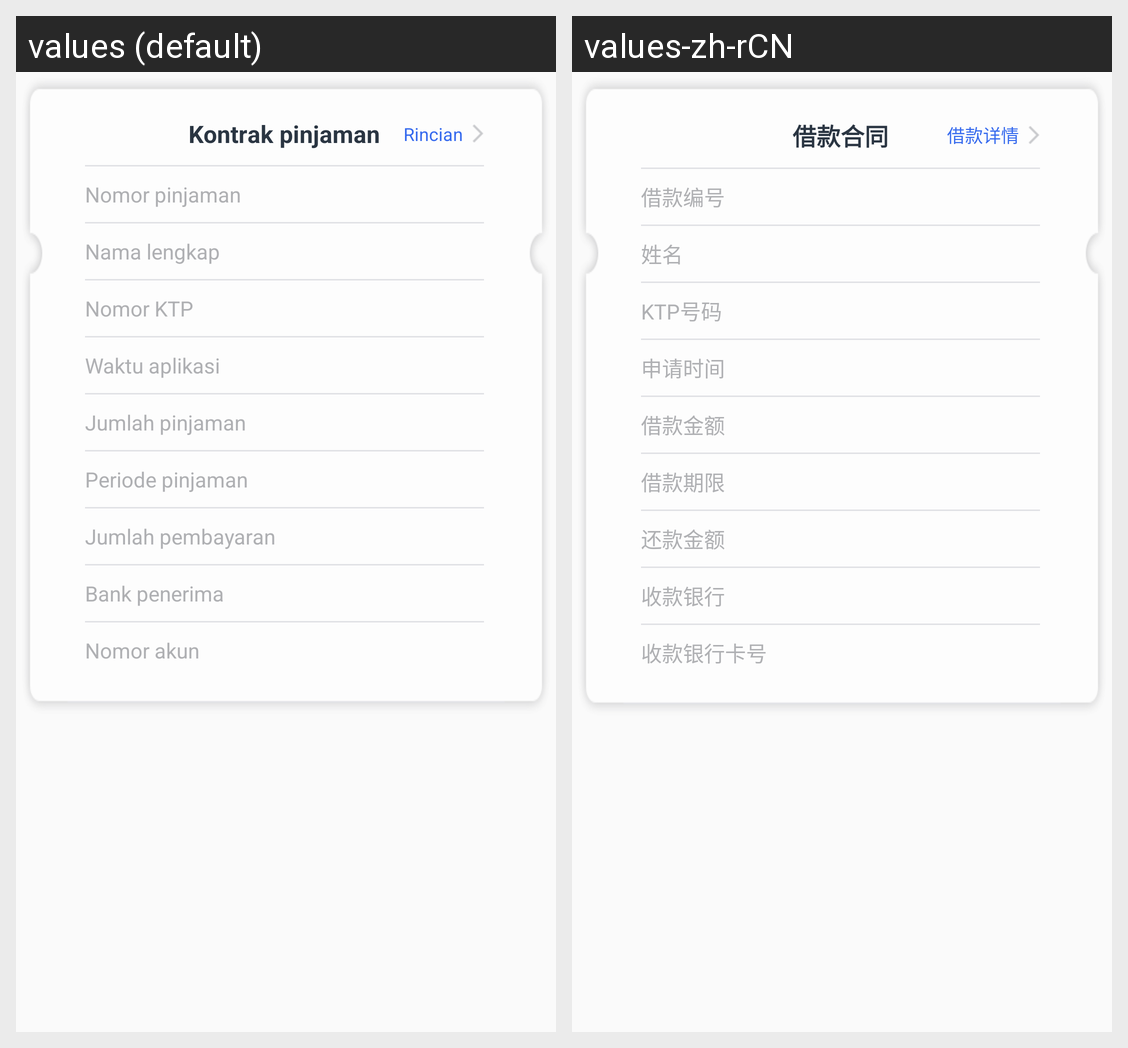

For this localized Android screen grid, give each drawn string resource with its value in every locale shown.
Android screen res/layout/borrowing_ongoing.xml rendered under 2 locales, left to right: values (default), values-zh-rCN. Device: Nexus 5 (rendered at 1080×1920; each locale shown at half size, 540×960, under a caption strip naming it); theme AppTheme.
Strings drawn on this screen, with the default value and each locale's value (text and hints the layout hard-codes, and strings that could not be matched under every locale, appear in the picture but are not listed):

loan_contract
  values: Kontrak pinjaman
  values-zh-rCN: 借款合同

loan_details
  values: Rincian
  values-zh-rCN: 借款详情

borrowing_number
  values: Nomor pinjaman
  values-zh-rCN: 借款编号

name
  values: Nama lengkap
  values-zh-rCN: 姓名

ktp_number
  values: Nomor KTP
  values-zh-rCN: KTP号码

application_date
  values: Waktu aplikasi
  values-zh-rCN: 申请时间

borrowing_balance
  values: Jumlah pinjaman
  values-zh-rCN: 借款金额

life_of_loan
  values: Periode pinjaman
  values-zh-rCN: 借款期限

repayment_amount
  values: Jumlah pembayaran
  values-zh-rCN: 还款金额

due_bank
  values: Bank penerima
  values-zh-rCN: 收款银行

collection_bank_card_number
  values: Nomor akun
  values-zh-rCN: 收款银行卡号
